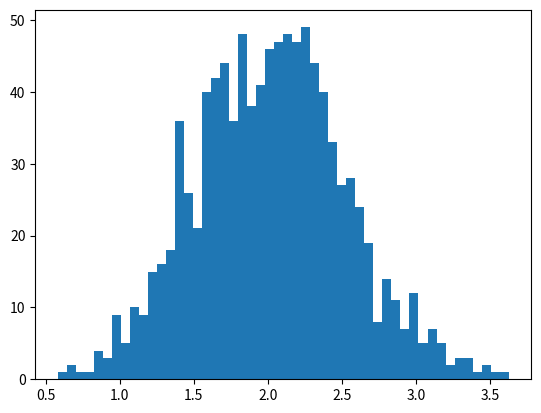

This chart was generated by the following Python code: (Note: this script raises an exception after producing the figure.)
import numpy as np
import matplotlib.pyplot as plt

class lessBasic:
	def histoGram(self):
		mu,sigma = 2,0.5
		v= np.random.normal(mu,sigma,1000)
		print(v)
		plt.hist(v,bins=50,normed = 1)
		plt.show()
		(n, bins) = np.histogram(v, bins=50, normed=True)
		plt.plot(.5*(bins[1:]+bins[:-1]), n)
		plt.show()
		
if __name__ == "__main__":
	obj = lessBasic()
	obj.histoGram()